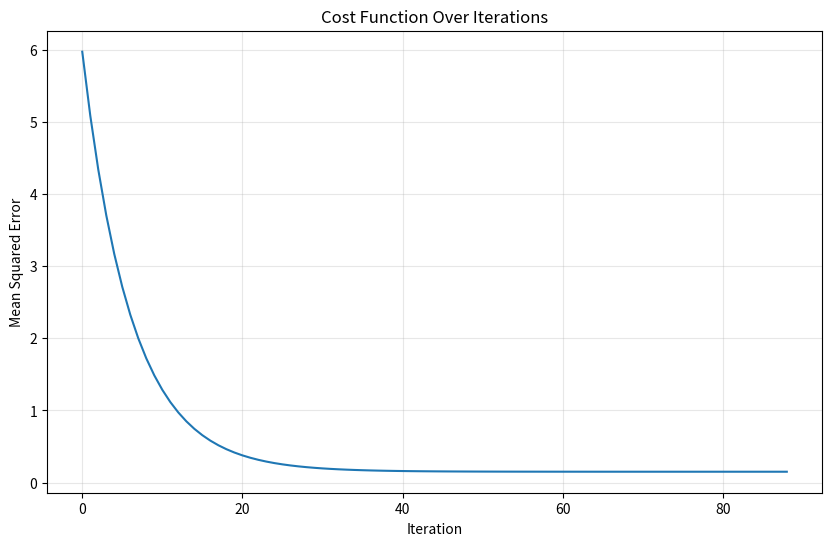
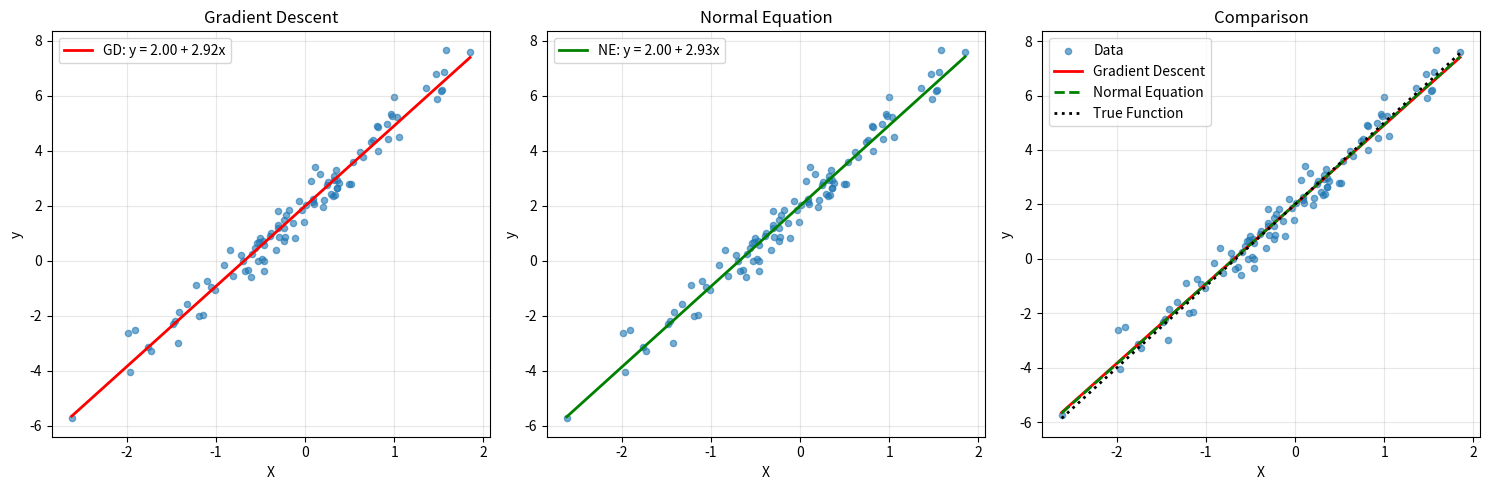

These figures' Python source, in order:
#date: 2025-08-13T17:06:24Z
#url: https://api.github.com/gists/45599ee098592166f55e7e0db7ff14df
# [redacted]

import numpy as np
import matplotlib.pyplot as plt

class LinearRegression:
    def __init__(self, learning_rate=0.01, max_iterations=1000, tolerance=1e-6, method='gradient_descent'):
        self.learning_rate = learning_rate
        self.max_iterations = max_iterations
        self.tolerance = tolerance
        self.method = method
        self.weights = None
        self.bias = None
        self.cost_history = []
        
    def _add_bias(self, X):
        """Add bias column to feature matrix"""
        return np.hstack([np.ones((X.shape[0], 1)), X])
    
    def _compute_cost(self, X, y):
        """Compute mean squared error cost"""
        m = X.shape[0]
        predictions = self.predict(X)
        cost = np.sum((predictions - y) ** 2) / (2 * m)
        return cost
    
    def fit(self, X, y):
        """Fit linear regression model using specified method"""
        X = np.array(X)
        y = np.array(y)
        
        if self.method == 'normal_equation':
            self._fit_normal_equation(X, y)
        else:
            self._fit_gradient_descent(X, y)
        
        return self
    
    def _fit_normal_equation(self, X, y):
        """Fit using normal equation: θ = (X^T X)^(-1) X^T y"""
        X_with_bias = self._add_bias(X)
        
        # Normal equation: θ = (X^T X)^(-1) X^T y
        XTX = np.dot(X_with_bias.T, X_with_bias)
        XTy = np.dot(X_with_bias.T, y)
        
        # Add regularization for numerical stability
        regularization = 1e-8 * np.eye(XTX.shape[0])
        theta = np.linalg.solve(XTX + regularization, XTy)
        
        self.bias = theta[0]
        self.weights = theta[1:]
    
    def _fit_gradient_descent(self, X, y):
        """Fit using gradient descent"""
        m, n = X.shape
        
        # Initialize parameters
        self.weights = np.random.normal(0, 0.01, n)
        self.bias = 0
        
        # Gradient descent
        for iteration in range(self.max_iterations):
            # Forward pass
            predictions = self.predict(X)
            
            # Compute cost
            cost = np.sum((predictions - y) ** 2) / (2 * m)
            self.cost_history.append(cost)
            
            # Compute gradients
            error = predictions - y
            dw = np.dot(X.T, error) / m
            db = np.sum(error) / m
            
            # Update parameters
            self.weights -= self.learning_rate * dw
            self.bias -= self.learning_rate * db
            
            # Check for convergence
            if iteration > 0 and abs(self.cost_history[-2] - self.cost_history[-1]) < self.tolerance:
                print(f"Converged after {iteration + 1} iterations")
                break
    
    def predict(self, X):
        """Make predictions"""
        X = np.array(X)
        return np.dot(X, self.weights) + self.bias
    
    def score(self, X, y):
        """Calculate R² score"""
        y_pred = self.predict(X)
        ss_res = np.sum((y - y_pred) ** 2)
        ss_tot = np.sum((y - np.mean(y)) ** 2)
        return 1 - (ss_res / ss_tot)
    
    def plot_cost_history(self):
        """Plot cost function over iterations (only for gradient descent)"""
        if len(self.cost_history) > 0:
            plt.figure(figsize=(10, 6))
            plt.plot(self.cost_history)
            plt.title('Cost Function Over Iterations')
            plt.xlabel('Iteration')
            plt.ylabel('Mean Squared Error')
            plt.grid(True, alpha=0.3)
            plt.show()
        else:
            print("No cost history available (using normal equation)")

# Demonstration with synthetic data
np.random.seed(42)

# Generate sample data
X = np.random.randn(100, 2)  # 2 features
true_weights = np.array([3, -2])
true_bias = 1
y = np.dot(X, true_weights) + true_bias + np.random.normal(0, 0.5, 100)

# Split data
train_size = int(0.8 * len(X))
X_train, X_test = X[:train_size], X[train_size:]
y_train, y_test = y[:train_size], y[train_size:]

# Compare both methods
methods = ['gradient_descent', 'normal_equation']
models = {}

for method in methods:
    print(f"\n=== {method.replace('_', ' ').title()} ===")
    
    # Train model
    model = LinearRegression(method=method, learning_rate=0.1, max_iterations=1000)
    model.fit(X_train, y_train)
    models[method] = model
    
    # Evaluate
    train_score = model.score(X_train, y_train)
    test_score = model.score(X_test, y_test)
    
    print(f"Learned weights: {model.weights}")
    print(f"Learned bias: {model.bias:.4f}")
    print(f"True weights: {true_weights}")
    print(f"True bias: {true_bias}")
    print(f"Train R²: {train_score:.4f}")
    print(f"Test R²: {test_score:.4f}")

# Plot cost history for gradient descent
models['gradient_descent'].plot_cost_history()

# Visualize results for 1D case
np.random.seed(42)
X_1d = np.random.randn(100, 1)
y_1d = 2 + 3 * X_1d.flatten() + np.random.randn(100) * 0.5

# Train models
gd_model = LinearRegression(method='gradient_descent', max_iterations=1000)
ne_model = LinearRegression(method='normal_equation')

gd_model.fit(X_1d, y_1d)
ne_model.fit(X_1d, y_1d)

# Plot results
plt.figure(figsize=(15, 5))

# Gradient Descent
plt.subplot(1, 3, 1)
plt.scatter(X_1d, y_1d, alpha=0.6, s=20)
X_plot = np.linspace(X_1d.min(), X_1d.max(), 100).reshape(-1, 1)
y_plot = gd_model.predict(X_plot)
plt.plot(X_plot, y_plot, 'r-', linewidth=2, label=f'GD: y = {gd_model.bias:.2f} + {gd_model.weights[0]:.2f}x')
plt.xlabel('X')
plt.ylabel('y')
plt.title('Gradient Descent')
plt.legend()
plt.grid(True, alpha=0.3)

# Normal Equation
plt.subplot(1, 3, 2)
plt.scatter(X_1d, y_1d, alpha=0.6, s=20)
y_plot = ne_model.predict(X_plot)
plt.plot(X_plot, y_plot, 'g-', linewidth=2, label=f'NE: y = {ne_model.bias:.2f} + {ne_model.weights[0]:.2f}x')
plt.xlabel('X')
plt.ylabel('y')
plt.title('Normal Equation')
plt.legend()
plt.grid(True, alpha=0.3)

# Comparison
plt.subplot(1, 3, 3)
plt.scatter(X_1d, y_1d, alpha=0.6, s=20, label='Data')
plt.plot(X_plot, gd_model.predict(X_plot), 'r-', linewidth=2, label='Gradient Descent')
plt.plot(X_plot, ne_model.predict(X_plot), 'g--', linewidth=2, label='Normal Equation')
plt.plot(X_plot, 2 + 3 * X_plot, 'k:', linewidth=2, label='True Function')
plt.xlabel('X')
plt.ylabel('y')
plt.title('Comparison')
plt.legend()
plt.grid(True, alpha=0.3)

plt.tight_layout()
plt.show()

print(f"\nGradient Descent - Weight: {gd_model.weights[0]:.4f}, Bias: {gd_model.bias:.4f}")
print(f"Normal Equation - Weight: {ne_model.weights[0]:.4f}, Bias: {ne_model.bias:.4f}")
print(f"True Parameters - Weight: 3.0000, Bias: 2.0000")